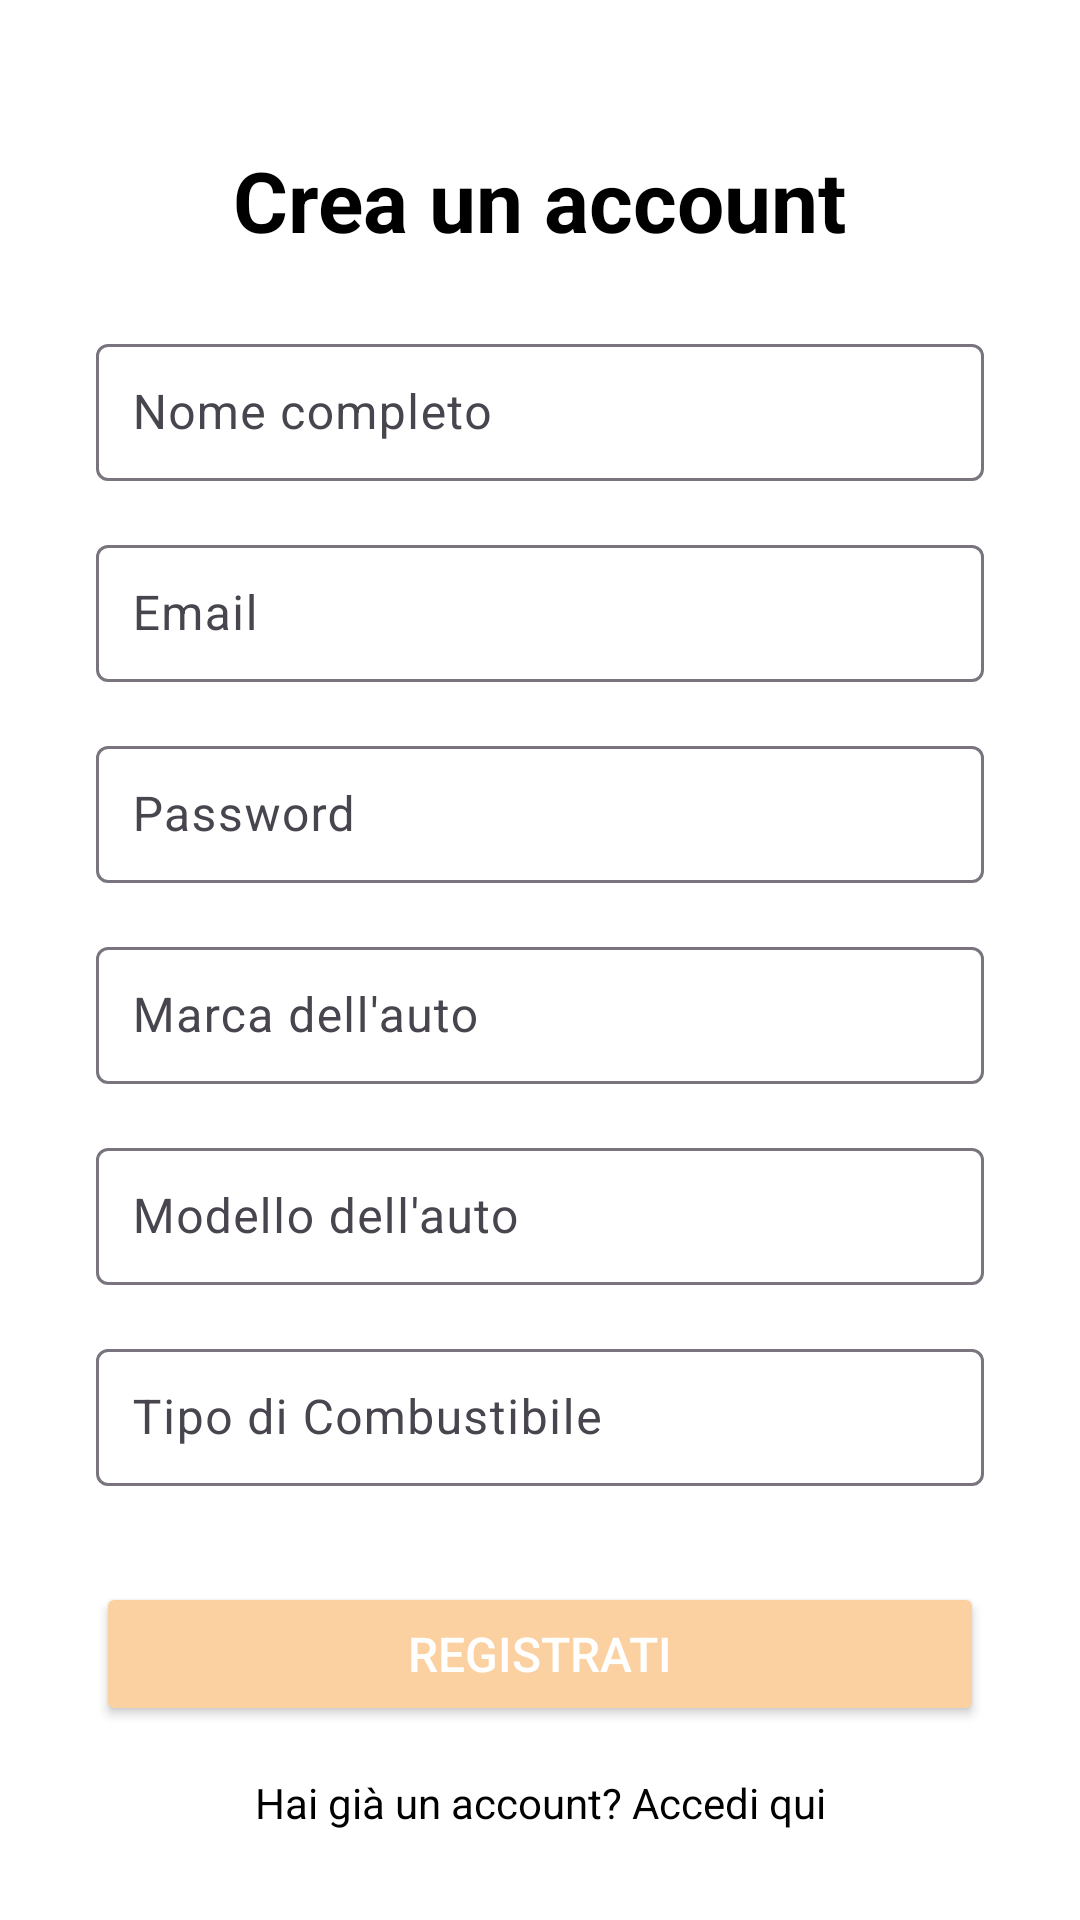

Layout XML and referenced resources for this Android screen:
<!-- AndroidManifest.xml: application theme Theme.EcoDriving -->
<!-- res/layout/activity_register.xml -->
<?xml version="1.0" encoding="utf-8"?>
<androidx.constraintlayout.widget.ConstraintLayout xmlns:android="http://schemas.android.com/apk/res/android"
    xmlns:app="http://schemas.android.com/apk/res-auto"
    xmlns:tools="http://schemas.android.com/tools"
    android:layout_width="match_parent"
    android:layout_height="match_parent"
    android:background="@color/white"
    tools:context=".RegisterActivity">

    
    <TextView
        android:id="@+id/tvRegisterTitle"
        android:layout_width="wrap_content"
        android:layout_height="wrap_content"
        android:text="Crea un account"
        android:textSize="28sp"
        android:textStyle="bold"
        android:textColor="@color/black"
        app:layout_constraintTop_toTopOf="parent"
        app:layout_constraintStart_toStartOf="parent"
        app:layout_constraintEnd_toEndOf="parent"
        android:layout_marginTop="48dp" />

    
    <com.google.android.material.textfield.TextInputLayout
        android:id="@+id/fullNameInputLayout"
        android:layout_width="0dp"
        android:layout_height="wrap_content"
        app:layout_constraintTop_toBottomOf="@+id/tvRegisterTitle"
        app:layout_constraintStart_toStartOf="parent"
        app:layout_constraintEnd_toEndOf="parent"
        android:layout_marginTop="24dp"
        android:layout_marginStart="32dp"
        android:layout_marginEnd="32dp">

        <com.google.android.material.textfield.TextInputEditText
            android:id="@+id/etFullName"
            android:layout_width="match_parent"
            android:layout_height="wrap_content"
            android:hint="Nome completo"
            android:padding="12dp"
            android:textColor="@color/black"
            android:textColorHint="@color/black" />
    </com.google.android.material.textfield.TextInputLayout>

    
    <com.google.android.material.textfield.TextInputLayout
        android:id="@+id/emailRegisterInputLayout"
        android:layout_width="0dp"
        android:layout_height="wrap_content"
        app:layout_constraintTop_toBottomOf="@+id/fullNameInputLayout"
        app:layout_constraintStart_toStartOf="parent"
        app:layout_constraintEnd_toEndOf="parent"
        android:layout_marginTop="16dp"
        android:layout_marginStart="32dp"
        android:layout_marginEnd="32dp">

        <com.google.android.material.textfield.TextInputEditText
            android:id="@+id/etEmailRegister"
            android:layout_width="match_parent"
            android:layout_height="wrap_content"
            android:hint="Email"
            android:inputType="textEmailAddress"
            android:padding="12dp"
            android:textColor="@color/black"
            android:textColorHint="@color/black" />
    </com.google.android.material.textfield.TextInputLayout>

    
    <com.google.android.material.textfield.TextInputLayout
        android:id="@+id/passwordRegisterInputLayout"
        android:layout_width="0dp"
        android:layout_height="wrap_content"
        app:layout_constraintTop_toBottomOf="@+id/emailRegisterInputLayout"
        app:layout_constraintStart_toStartOf="parent"
        app:layout_constraintEnd_toEndOf="parent"
        android:layout_marginTop="16dp"
        android:layout_marginStart="32dp"
        android:layout_marginEnd="32dp">

        <com.google.android.material.textfield.TextInputEditText
            android:id="@+id/etPasswordRegister"
            android:layout_width="match_parent"
            android:layout_height="wrap_content"
            android:hint="Password"
            android:inputType="textPassword"
            android:padding="12dp"
            android:textColor="@color/black"
            android:textColorHint="@color/black" />
    </com.google.android.material.textfield.TextInputLayout>

    
    <com.google.android.material.textfield.TextInputLayout
        android:id="@+id/carBrandInputLayout"
        android:layout_width="0dp"
        android:layout_height="wrap_content"
        app:layout_constraintTop_toBottomOf="@+id/passwordRegisterInputLayout"
        app:layout_constraintStart_toStartOf="parent"
        app:layout_constraintEnd_toEndOf="parent"
        android:layout_marginTop="16dp"
        android:layout_marginStart="32dp"
        android:layout_marginEnd="32dp">

        <com.google.android.material.textfield.TextInputEditText
            android:id="@+id/etCarBrand"
            android:layout_width="match_parent"
            android:layout_height="wrap_content"
            android:hint="Marca dell'auto"
            android:padding="12dp"
            android:textColor="@color/black"
            android:textColorHint="@color/black" />
    </com.google.android.material.textfield.TextInputLayout>

    
    <com.google.android.material.textfield.TextInputLayout
        android:id="@+id/carModelInputLayout"
        android:layout_width="0dp"
        android:layout_height="wrap_content"
        app:layout_constraintTop_toBottomOf="@+id/carBrandInputLayout"
        app:layout_constraintStart_toStartOf="parent"
        app:layout_constraintEnd_toEndOf="parent"
        android:layout_marginTop="16dp"
        android:layout_marginStart="32dp"
        android:layout_marginEnd="32dp">

        <com.google.android.material.textfield.TextInputEditText
            android:id="@+id/etCarModel"
            android:layout_width="match_parent"
            android:layout_height="wrap_content"
            android:hint="Modello dell'auto"
            android:padding="12dp"
            android:textColor="@color/black"
            android:textColorHint="@color/black" />
    </com.google.android.material.textfield.TextInputLayout>

    
    <com.google.android.material.textfield.TextInputLayout
        android:id="@+id/fuelTypeInputLayout"
        android:layout_width="0dp"
        android:layout_height="wrap_content"
        app:layout_constraintTop_toBottomOf="@+id/carModelInputLayout"
        app:layout_constraintStart_toStartOf="parent"
        app:layout_constraintEnd_toEndOf="parent"
        android:layout_marginTop="16dp"
        android:layout_marginStart="32dp"
        android:layout_marginEnd="32dp">

        <com.google.android.material.textfield.TextInputEditText
            android:id="@+id/etFuelType"
            android:layout_width="match_parent"
            android:layout_height="wrap_content"
            android:hint="Tipo di Combustibile"
            android:padding="12dp"
            android:textColor="@color/black"
            android:textColorHint="@color/black" />
    </com.google.android.material.textfield.TextInputLayout>

    
    <Button
        android:id="@+id/btnRegister"
        android:layout_width="0dp"
        android:layout_height="wrap_content"
        android:text="Registrati"
        android:backgroundTint="@color/sunset"
        android:textColor="@color/white"
        android:textSize="16sp"
        android:padding="12dp"
        android:layout_marginTop="32dp"
        android:layout_marginStart="32dp"
        android:layout_marginEnd="32dp"
        app:layout_constraintTop_toBottomOf="@+id/fuelTypeInputLayout"
        app:layout_constraintStart_toStartOf="parent"
        app:layout_constraintEnd_toEndOf="parent" />

    
    <TextView
        android:id="@+id/tvLoginLink"
        android:layout_width="wrap_content"
        android:layout_height="wrap_content"
        android:text="Hai già un account? Accedi qui"
        android:textColor="@color/black"
        android:textSize="14sp"
        app:layout_constraintTop_toBottomOf="@id/btnRegister"
        app:layout_constraintStart_toStartOf="parent"
        app:layout_constraintEnd_toEndOf="parent"
        android:layout_marginTop="16dp" />
</androidx.constraintlayout.widget.ConstraintLayout>
<!-- resources referenced by this layout -->
<resources>
  <color name="black">#FF000000</color>
  <color name="sunset">#FBD1A2</color>
  <color name="white">#FFFFFFFF</color>
  <style name="Theme.EcoDriving" parent="Base.Theme.EcoDriving" />
  <style name="Base.Theme.EcoDriving" parent="Theme.Material3.DayNight.NoActionBar">
          
          
      </style>
</resources>
